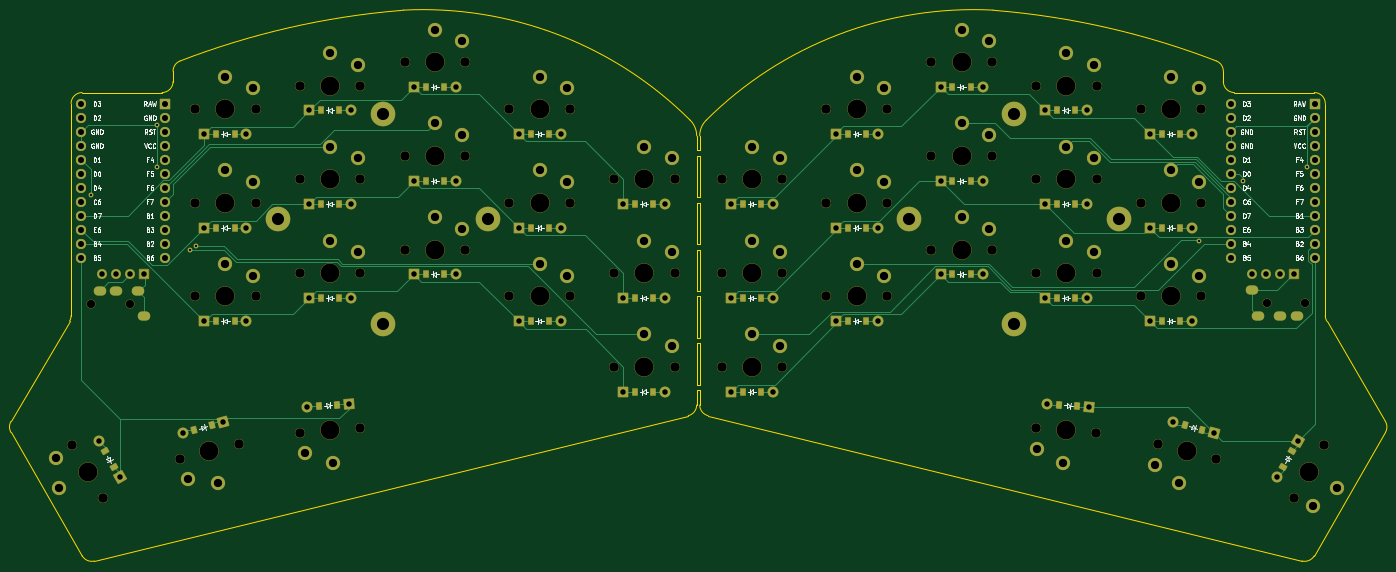
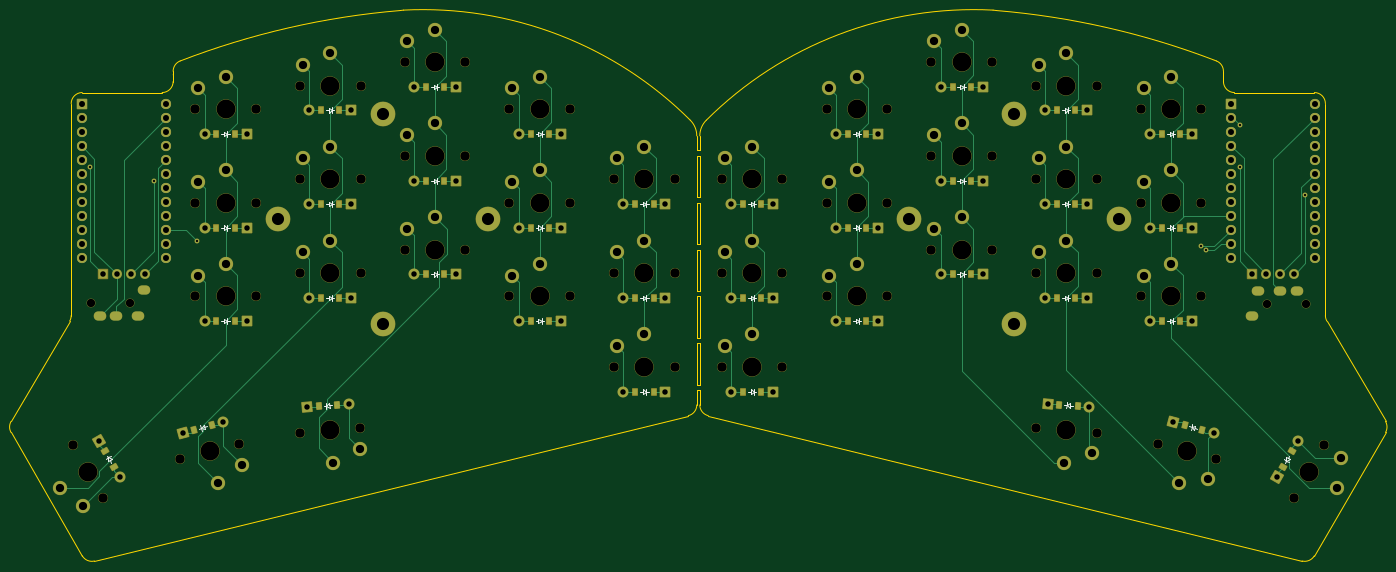
Circuit board: 11 layer files. Board 249.4 x 99.9 mm.
- bottom_copper: glitch36-CuBottom.gbr (38316 bytes)
- top_copper: glitch36-CuTop.gbr (35740 bytes)
- outline: glitch36-EdgeCuts.gbr (4328 bytes)
- bottom_mask: glitch36-MaskBottom.gbr (15934 bytes)
- top_mask: glitch36-MaskTop.gbr (15934 bytes)
- drill: glitch36-NPTH.drl (2316 bytes)
- drill: glitch36-PTH.drl (4703 bytes)
- paste: glitch36-PasteBottom.gbr (3568 bytes)
- paste: glitch36-PasteTop.gbr (3568 bytes)
- bottom_silk: glitch36-SilkBottom.gbr (30060 bytes)
- top_silk: glitch36-SilkTop.gbr (62998 bytes)

=== bottom_copper: glitch36-CuBottom.gbr (38316 bytes, source omitted) ===
=== top_copper: glitch36-CuTop.gbr (35740 bytes, source omitted) ===
=== outline: glitch36-EdgeCuts.gbr ===
%TF.GenerationSoftware,KiCad,Pcbnew,(6.0.4)*%
%TF.CreationDate,2022-07-03T23:33:08-04:00*%
%TF.ProjectId,glitch36,676c6974-6368-4333-962e-6b696361645f,v1.0.0*%
%TF.SameCoordinates,Original*%
%TF.FileFunction,Profile,NP*%
%FSLAX46Y46*%
G04 Gerber Fmt 4.6, Leading zero omitted, Abs format (unit mm)*
G04 Created by KiCad (PCBNEW (6.0.4)) date 2022-07-03 23:33:08*
%MOMM*%
%LPD*%
G01*
G04 APERTURE LIST*
%TA.AperFunction,Profile*%
%ADD10C,0.150000*%
%TD*%
G04 APERTURE END LIST*
D10*
X99782763Y-35241180D02*
X-7975369Y-8873073D01*
X-9500000Y-6930388D02*
X-9500000Y-4250000D01*
X-9500000Y39250000D02*
X-9500000Y41894563D01*
X-9500000Y30750000D02*
X-9500000Y38250000D01*
X-9500000Y22250000D02*
X-9500000Y29750000D01*
X-9500000Y13750000D02*
X-9500000Y21250000D01*
X-9500000Y5250000D02*
X-9500000Y12750000D01*
X-9500000Y-3250000D02*
X-9500000Y4250000D01*
X85500000Y52963647D02*
X85500000Y51750000D01*
X87500000Y49750000D02*
X102000000Y49750000D01*
X104000000Y47750000D02*
X104000000Y9291438D01*
X104273138Y8282505D02*
X114904058Y-9913088D01*
X114909246Y-11922022D02*
X101990184Y-34298495D01*
X-119332763Y-35241180D02*
X-11574631Y-8873073D01*
X-10050000Y-6930388D02*
X-10050000Y-4250000D01*
X-10050000Y39250000D02*
X-10050000Y41894563D01*
X-10050000Y30750000D02*
X-10050000Y38250000D01*
X-10050000Y22250000D02*
X-10050000Y29750000D01*
X-10050000Y13750000D02*
X-10050000Y21250000D01*
X-10050000Y5250000D02*
X-10050000Y12750000D01*
X-10050000Y-3250000D02*
X-10050000Y4250000D01*
X-107050000Y49750000D02*
X-121550000Y49750000D01*
X-123550000Y47750000D02*
X-123550000Y9291438D01*
X-123823138Y8282505D02*
X-134454058Y-9913088D01*
X-134459246Y-11922022D02*
X-121540184Y-34298495D01*
X-9500000Y-6930388D02*
G75*
G03*
X-7975369Y-8873073I2000000J0D01*
G01*
X85500000Y52963647D02*
G75*
G03*
X85500000Y52964279I-2000000J0D01*
G01*
X85500000Y51750000D02*
G75*
G03*
X87500000Y49750000I2000000J0D01*
G01*
X104000000Y47750000D02*
G75*
G03*
X102000000Y49750000I-2000000J0D01*
G01*
X104000000Y9291438D02*
G75*
G03*
X104273138Y8282505I2000000J0D01*
G01*
X114909247Y-11922022D02*
G75*
G03*
X114904058Y-9913089I-1732051J1000000D01*
G01*
X99782763Y-35241181D02*
G75*
G03*
X101990184Y-34298496I475370J1942686D01*
G01*
X-11574631Y-8873073D02*
G75*
G03*
X-10050000Y-6930388I-475369J1942685D01*
G01*
X-107050000Y49750000D02*
G75*
G03*
X-105050000Y51750000I0J2000000D01*
G01*
X-121550000Y49750000D02*
G75*
G03*
X-123550000Y47750000I0J-2000000D01*
G01*
X-123823138Y8282505D02*
G75*
G03*
X-123550000Y9291438I-1726862J1008933D01*
G01*
X-134454058Y-9913088D02*
G75*
G03*
X-134459247Y-11922021I1726862J-1008934D01*
G01*
X-121540184Y-34298495D02*
G75*
G03*
X-119332764Y-35241180I1732051J1000000D01*
G01*
X-10050000Y38250000D02*
X-9500000Y38250000D01*
X-10050000Y39250000D02*
X-9500000Y39250000D01*
X-10050000Y29750000D02*
X-9500000Y29750000D01*
X-10050000Y30750000D02*
X-9500000Y30750000D01*
X-10050000Y21250000D02*
X-9500000Y21250000D01*
X-10050000Y22250000D02*
X-9500000Y22250000D01*
X-10050000Y12750000D02*
X-9500000Y12750000D01*
X-10050000Y13750000D02*
X-9500000Y13750000D01*
X-10050000Y4250000D02*
X-9500000Y4250000D01*
X-10050000Y5250000D02*
X-9500000Y5250000D01*
X-10050000Y-4250000D02*
X-9500000Y-4250000D01*
X-10050000Y-3250000D02*
X-9500000Y-3250000D01*
X43704019Y64705581D02*
G75*
G03*
X-8325347Y44726067I-3504019J-68610581D01*
G01*
X-11224652Y44726066D02*
G75*
G03*
X-63254018Y64705581I-48525348J-48631066D01*
G01*
X-63254018Y64705582D02*
G75*
G03*
X-63856460Y64628647I204018J-3994795D01*
G01*
X-10050000Y41894563D02*
G75*
G03*
X-11224652Y44726066I-4000000J0D01*
G01*
X-8325348Y44726066D02*
G75*
G03*
X-9500000Y41894563I2825348J-2831503D01*
G01*
X44306460Y64628646D02*
G75*
G03*
X43704018Y64705581I-806460J-3917859D01*
G01*
X84219335Y55482251D02*
G75*
G03*
X44306460Y64628647I-51799335J-134382251D01*
G01*
X-63856460Y64628647D02*
G75*
G03*
X-103769335Y55482251I11886460J-143528647D01*
G01*
X85500000Y53616090D02*
X85500000Y52964279D01*
X-105050000Y51750000D02*
X-105050000Y53616090D01*
X-103769335Y55482251D02*
G75*
G03*
X-105050000Y53616090I719335J-1866161D01*
G01*
X85500000Y53616090D02*
G75*
G03*
X84219335Y55482251I-2000000J0D01*
G01*
M02*

=== bottom_mask: glitch36-MaskBottom.gbr (15934 bytes, source omitted) ===
=== top_mask: glitch36-MaskTop.gbr (15934 bytes, source omitted) ===
=== drill: glitch36-NPTH.drl ===
M48
; DRILL file {KiCad (6.0.4)} date Sun Jul  3 23:33:08 2022
; FORMAT={-:-/ absolute / inch / decimal}
; #@! TF.CreationDate,2022-07-03T23:33:08-04:00
; #@! TF.GenerationSoftware,Kicad,Pcbnew,(6.0.4)
; #@! TF.FileFunction,NonPlated,1,2,NPTH
FMAT,2
INCH
; #@! TA.AperFunction,NonPlated,NPTH,ComponentDrill
T1C0.0591
; #@! TA.AperFunction,NonPlated,NPTH,ComponentDrill
T2C0.0670
; #@! TA.AperFunction,NonPlated,NPTH,ComponentDrill
T3C0.1350
%
G90
G05
T1
X-4.7224Y0.4508
X-4.4469Y0.4508
X3.6772Y0.4547
X3.9528Y0.4547
T2
X-4.8545Y-0.5608
X-4.6379Y-0.9358
X-4.0852Y-0.6608
X-3.9783Y1.8406
X-3.9783Y1.1713
X-3.9783Y0.502
X-3.6669Y-0.5488
X-3.5453Y1.8406
X-3.5453Y1.1713
X-3.5453Y0.502
X-3.2303Y2.0079
X-3.2303Y1.3386
X-3.2303Y0.6693
X-3.2295Y-0.4716
X-2.7981Y-0.4339
X-2.7972Y2.0079
X-2.7972Y1.3386
X-2.7972Y0.6693
X-2.4823Y2.1752
X-2.4823Y1.5059
X-2.4823Y0.8366
X-2.0492Y2.1752
X-2.0492Y1.5059
X-2.0492Y0.8366
X-1.7343Y1.8406
X-1.7343Y1.1713
X-1.7343Y0.502
X-1.3012Y1.8406
X-1.3012Y1.1713
X-1.3012Y0.502
X-0.9862Y1.3386
X-0.9862Y0.6693
X-0.9862Y0.0
X-0.5531Y1.3386
X-0.5531Y0.6693
X-0.5531Y0.0
X-0.2165Y1.3386
X-0.2165Y0.6693
X-0.2165Y0.0
X0.2165Y1.3386
X0.2165Y0.6693
X0.2165Y0.0
X0.5315Y1.8406
X0.5315Y1.1713
X0.5315Y0.502
X0.9646Y1.8406
X0.9646Y1.1713
X0.9646Y0.502
X1.2795Y2.1752
X1.2795Y1.5059
X1.2795Y0.8366
X1.7126Y2.1752
X1.7126Y1.5059
X1.7126Y0.8366
X2.0276Y2.0079
X2.0276Y1.3386
X2.0276Y0.6693
X2.0284Y-0.4339
X2.4598Y-0.4716
X2.4606Y2.0079
X2.4606Y1.3386
X2.4606Y0.6693
X2.7756Y1.8406
X2.7756Y1.1713
X2.7756Y0.502
X2.8972Y-0.5488
X3.2087Y1.8406
X3.2087Y1.1713
X3.2087Y0.502
X3.3155Y-0.6608
X3.8683Y-0.9358
X4.0848Y-0.5608
T3
X-4.7462Y-0.7483
X-3.8761Y-0.6048
X-3.7618Y1.8406
X-3.7618Y1.1713
X-3.7618Y0.502
X-3.0138Y2.0079
X-3.0138Y1.3386
X-3.0138Y0.6693
X-3.0138Y-0.4528
X-2.2657Y2.1752
X-2.2657Y1.5059
X-2.2657Y0.8366
X-1.5177Y1.8406
X-1.5177Y1.1713
X-1.5177Y0.502
X-0.7697Y1.3386
X-0.7697Y0.6693
X-0.7697Y0.0
X0.0Y1.3386
X0.0Y0.6693
X0.0Y0.0
X0.748Y1.8406
X0.748Y1.1713
X0.748Y0.502
X1.4961Y2.1752
X1.4961Y1.5059
X1.4961Y0.8366
X2.2441Y2.0079
X2.2441Y1.3386
X2.2441Y0.6693
X2.2441Y-0.4528
X2.9921Y1.8406
X2.9921Y1.1713
X2.9921Y0.502
X3.1064Y-0.6048
X3.9765Y-0.7483
T0
M30

=== drill: glitch36-PTH.drl ===
M48
; DRILL file {KiCad (6.0.4)} date Sun Jul  3 23:33:08 2022
; FORMAT={-:-/ absolute / inch / decimal}
; #@! TF.CreationDate,2022-07-03T23:33:08-04:00
; #@! TF.GenerationSoftware,Kicad,Pcbnew,(6.0.4)
; #@! TF.FileFunction,Plated,1,2,PTH
FMAT,2
INCH
; #@! TA.AperFunction,Plated,PTH,ViaDrill
T1C0.0157
; #@! TA.AperFunction,Plated,PTH,ComponentDrill
T2C0.0354
; #@! TA.AperFunction,Plated,PTH,ComponentDrill
T3C0.0390
; #@! TA.AperFunction,Plated,PTH,ComponentDrill
T4C0.0394
; #@! TA.AperFunction,Plated,PTH,ComponentDrill
T5C0.0430
; #@! TA.AperFunction,Plated,PTH,ComponentDrill
T6C0.0591
; #@! TA.AperFunction,Plated,PTH,ComponentDrill
T7C0.0866
%
G90
G05
T1
X-4.7205Y1.2283
X-4.252Y1.7283
X-4.252Y1.4291
X-4.0118Y0.8337
X-3.9724Y0.8622
X3.1929Y0.9006
X3.5049Y1.3268
X3.9606Y1.4291
T3
X-4.6678Y-0.5298
X-4.5178Y-0.7896
X-4.0668Y-0.4725
X-3.9118Y1.6634
X-3.9118Y0.9941
X-3.9118Y0.3248
X-3.777Y-0.3948
X-3.6118Y1.6634
X-3.6118Y0.9941
X-3.6118Y0.3248
X-3.1786Y-0.2893
X-3.1638Y1.8307
X-3.1638Y1.1614
X-3.1638Y0.4921
X-2.8798Y-0.2632
X-2.8638Y1.8307
X-2.8638Y1.1614
X-2.8638Y0.4921
X-2.4157Y1.998
X-2.4157Y1.3287
X-2.4157Y0.6594
X-2.1157Y1.998
X-2.1157Y1.3287
X-2.1157Y0.6594
X-1.6677Y1.6634
X-1.6677Y0.9941
X-1.6677Y0.3248
X-1.3677Y1.6634
X-1.3677Y0.9941
X-1.3677Y0.3248
X-0.9197Y1.1614
X-0.9197Y0.4921
X-0.9197Y-0.1772
X-0.6197Y1.1614
X-0.6197Y0.4921
X-0.6197Y-0.1772
X-0.15Y1.1614
X-0.15Y0.4921
X-0.15Y-0.1772
X0.15Y1.1614
X0.15Y0.4921
X0.15Y-0.1772
X0.598Y1.6634
X0.598Y0.9941
X0.598Y0.3248
X0.898Y1.6634
X0.898Y0.9941
X0.898Y0.3248
X1.3461Y1.998
X1.3461Y1.3287
X1.3461Y0.6594
X1.6461Y1.998
X1.6461Y1.3287
X1.6461Y0.6594
X2.0941Y1.8307
X2.0941Y1.1614
X2.0941Y0.4921
X2.1101Y-0.2632
X2.3941Y1.8307
X2.3941Y1.1614
X2.3941Y0.4921
X2.409Y-0.2893
X2.8421Y1.6634
X2.8421Y0.9941
X2.8421Y0.3248
X3.0073Y-0.3948
X3.1421Y1.6634
X3.1421Y0.9941
X3.1421Y0.3248
X3.2971Y-0.4725
X3.7481Y-0.7896
X3.8981Y-0.5298
T4
X-4.6406Y0.6634
X-4.5406Y0.6634
X-4.4406Y0.6634
X-4.3406Y0.6634
X3.5701Y0.6634
X3.6701Y0.6634
X3.7701Y0.6634
X3.8701Y0.6634
T5
X-4.7902Y1.8787
X-4.7902Y1.7787
X-4.7902Y1.6787
X-4.7902Y1.5787
X-4.7902Y1.4787
X-4.7902Y1.3787
X-4.7902Y1.2787
X-4.7902Y1.1787
X-4.7902Y1.0787
X-4.7902Y0.9787
X-4.7902Y0.8787
X-4.7902Y0.7787
X-4.1902Y1.8787
X-4.1902Y1.7787
X-4.1902Y1.6787
X-4.1902Y1.5787
X-4.1902Y1.4787
X-4.1902Y1.3787
X-4.1902Y1.2787
X-4.1902Y1.1787
X-4.1902Y1.0787
X-4.1902Y0.9787
X-4.1902Y0.8787
X-4.1902Y0.7787
X3.4205Y1.8787
X3.4205Y1.7787
X3.4205Y1.6787
X3.4205Y1.5787
X3.4205Y1.4787
X3.4205Y1.3787
X3.4205Y1.2787
X3.4205Y1.1787
X3.4205Y1.0787
X3.4205Y0.9787
X3.4205Y0.8787
X3.4205Y0.7787
X4.0205Y1.8787
X4.0205Y1.7787
X4.0205Y1.6787
X4.0205Y1.5787
X4.0205Y1.4787
X4.0205Y1.3787
X4.0205Y1.2787
X4.0205Y1.1787
X4.0205Y1.0787
X4.0205Y0.9787
X4.0205Y0.8787
X4.0205Y0.7787
T6
X-4.9742Y-0.6526
X-4.9474Y-0.8644
X-4.0275Y-0.8003
X-3.8159Y-0.8292
X-3.7618Y2.0728
X-3.7618Y1.4035
X-3.7618Y0.7343
X-3.565Y1.9902
X-3.565Y1.3209
X-3.565Y0.6516
X-3.1968Y-0.6189
X-3.0138Y2.2402
X-3.0138Y1.5709
X-3.0138Y0.9016
X-2.9935Y-0.6842
X-2.8169Y2.1575
X-2.8169Y1.4882
X-2.8169Y0.8189
X-2.2657Y2.4075
X-2.2657Y1.7382
X-2.2657Y1.0689
X-2.0689Y2.3248
X-2.0689Y1.6555
X-2.0689Y0.9862
X-1.5177Y2.0728
X-1.5177Y1.4035
X-1.5177Y0.7343
X-1.3209Y1.9902
X-1.3209Y1.3209
X-1.3209Y0.6516
X-0.7697Y1.5709
X-0.7697Y0.9016
X-0.7697Y0.2323
X-0.5728Y1.4882
X-0.5728Y0.8189
X-0.5728Y0.1496
X0.0Y1.5709
X0.0Y0.9016
X0.0Y0.2323
X0.1969Y1.4882
X0.1969Y0.8189
X0.1969Y0.1496
X0.748Y2.0728
X0.748Y1.4035
X0.748Y0.7343
X0.9449Y1.9902
X0.9449Y1.3209
X0.9449Y0.6516
X1.4961Y2.4075
X1.4961Y1.7382
X1.4961Y1.0689
X1.6929Y2.3248
X1.6929Y1.6555
X1.6929Y0.9862
X2.035Y-0.5846
X2.2238Y-0.6842
X2.2441Y2.2402
X2.2441Y1.5709
X2.2441Y0.9016
X2.4409Y2.1575
X2.4409Y1.4882
X2.4409Y0.8189
X2.8775Y-0.6984
X2.9921Y2.0728
X2.9921Y1.4035
X2.9921Y0.7343
X3.0462Y-0.8292
X3.189Y1.9902
X3.189Y1.3209
X3.189Y0.6516
X4.0077Y-0.9936
X4.1777Y-0.8644
T7
X-3.3898Y1.0531
X-2.6398Y1.8031
X-2.6398Y0.3031
X-1.8898Y1.0531
X1.1201Y1.0531
X1.8701Y1.8031
X1.8701Y0.3031
X2.6201Y1.0531
T2
G00X-4.6713Y0.5413
M15
G01X-4.6476Y0.5413
M16
G05
G00X-4.5531Y0.5413
M15
G01X-4.5295Y0.5413
M16
G05
G00X-4.3957Y0.5413
M15
G01X-4.372Y0.5413
M16
G05
G00X-4.3524Y0.3602
M15
G01X-4.3287Y0.3602
M16
G05
G00X3.5827Y0.5453
M15
G01X3.5591Y0.5453
M16
G05
G00X3.626Y0.3642
M15
G01X3.6024Y0.3642
M16
G05
G00X3.7835Y0.3642
M15
G01X3.7598Y0.3642
M16
G05
G00X3.9016Y0.3642
M15
G01X3.878Y0.3642
M16
G05
T0
M30

=== paste: glitch36-PasteBottom.gbr ===
%TF.GenerationSoftware,KiCad,Pcbnew,(6.0.4)*%
%TF.CreationDate,2022-07-03T23:33:08-04:00*%
%TF.ProjectId,glitch36,676c6974-6368-4333-962e-6b696361645f,v1.0.0*%
%TF.SameCoordinates,Original*%
%TF.FileFunction,Paste,Bot*%
%TF.FilePolarity,Positive*%
%FSLAX46Y46*%
G04 Gerber Fmt 4.6, Leading zero omitted, Abs format (unit mm)*
G04 Created by KiCad (PCBNEW (6.0.4)) date 2022-07-03 23:33:08*
%MOMM*%
%LPD*%
G01*
G04 APERTURE LIST*
G04 Aperture macros list*
%AMRotRect*
0 Rectangle, with rotation*
0 The origin of the aperture is its center*
0 $1 length*
0 $2 width*
0 $3 Rotation angle, in degrees counterclockwise*
0 Add horizontal line*
21,1,$1,$2,0,0,$3*%
G04 Aperture macros list end*
%ADD10R,0.900000X1.200000*%
%ADD11RotRect,0.900000X1.200000X175.000000*%
%ADD12RotRect,0.900000X1.200000X165.000000*%
%ADD13RotRect,0.900000X1.200000X240.000000*%
%ADD14RotRect,0.900000X1.200000X185.000000*%
%ADD15RotRect,0.900000X1.200000X195.000000*%
%ADD16RotRect,0.900000X1.200000X120.000000*%
G04 APERTURE END LIST*
D10*
%TO.C,D1*%
X1650000Y-4500000D03*
X-1650000Y-4500000D03*
%TD*%
%TO.C,D2*%
X1650000Y12500000D03*
X-1650000Y12500000D03*
%TD*%
%TO.C,D3*%
X1650000Y29500000D03*
X-1650000Y29500000D03*
%TD*%
%TO.C,D4*%
X20650000Y8250000D03*
X17350000Y8250000D03*
%TD*%
%TO.C,D5*%
X20650000Y25250000D03*
X17350000Y25250000D03*
%TD*%
%TO.C,D6*%
X20650000Y42250000D03*
X17350000Y42250000D03*
%TD*%
%TO.C,D7*%
X39650000Y16750000D03*
X36350000Y16750000D03*
%TD*%
%TO.C,D8*%
X39650000Y33750000D03*
X36350000Y33750000D03*
%TD*%
%TO.C,D9*%
X39650000Y50750000D03*
X36350000Y50750000D03*
%TD*%
%TO.C,D10*%
X58650000Y12500000D03*
X55350000Y12500000D03*
%TD*%
%TO.C,D11*%
X58650000Y29500000D03*
X55350000Y29500000D03*
%TD*%
%TO.C,D12*%
X58650000Y46500000D03*
X55350000Y46500000D03*
%TD*%
%TO.C,D13*%
X77650000Y8250000D03*
X74350000Y8250000D03*
%TD*%
%TO.C,D14*%
X77650000Y25250000D03*
X74350000Y25250000D03*
%TD*%
%TO.C,D15*%
X77650000Y42250000D03*
X74350000Y42250000D03*
%TD*%
D11*
%TO.C,D16*%
X55748480Y-6873317D03*
X59035922Y-7160931D03*
%TD*%
D12*
%TO.C,D17*%
X78472656Y-10588152D03*
X81660212Y-11442254D03*
%TD*%
D13*
%TO.C,D18*%
X96281715Y-18185852D03*
X97931715Y-15327968D03*
%TD*%
D10*
%TO.C,D19*%
X-17900000Y-4500000D03*
X-21200000Y-4500000D03*
%TD*%
%TO.C,D20*%
X-17900000Y12500000D03*
X-21200000Y12500000D03*
%TD*%
%TO.C,D21*%
X-17900000Y29500000D03*
X-21200000Y29500000D03*
%TD*%
%TO.C,D22*%
X-36900000Y8250000D03*
X-40200000Y8250000D03*
%TD*%
%TO.C,D23*%
X-36900000Y25250000D03*
X-40200000Y25250000D03*
%TD*%
%TO.C,D24*%
X-36900000Y42250000D03*
X-40200000Y42250000D03*
%TD*%
%TO.C,D25*%
X-55900000Y16750000D03*
X-59200000Y16750000D03*
%TD*%
%TO.C,D26*%
X-55900000Y33750000D03*
X-59200000Y33750000D03*
%TD*%
%TO.C,D27*%
X-55900000Y50750000D03*
X-59200000Y50750000D03*
%TD*%
%TO.C,D28*%
X-74900000Y12500000D03*
X-78200000Y12500000D03*
%TD*%
%TO.C,D29*%
X-74900000Y29500000D03*
X-78200000Y29500000D03*
%TD*%
%TO.C,D30*%
X-74900000Y46500000D03*
X-78200000Y46500000D03*
%TD*%
%TO.C,D31*%
X-93900000Y8250000D03*
X-97200000Y8250000D03*
%TD*%
%TO.C,D32*%
X-93900000Y25250000D03*
X-97200000Y25250000D03*
%TD*%
%TO.C,D33*%
X-93900000Y42250000D03*
X-97200000Y42250000D03*
%TD*%
D14*
%TO.C,D34*%
X-78585922Y-7160931D03*
X-75298480Y-6873317D03*
%TD*%
D15*
%TO.C,D35*%
X-101210212Y-11442254D03*
X-98022656Y-10588152D03*
%TD*%
D16*
%TO.C,D36*%
X-117481715Y-15327968D03*
X-115831715Y-18185852D03*
%TD*%
M02*

=== paste: glitch36-PasteTop.gbr ===
%TF.GenerationSoftware,KiCad,Pcbnew,(6.0.4)*%
%TF.CreationDate,2022-07-03T23:33:08-04:00*%
%TF.ProjectId,glitch36,676c6974-6368-4333-962e-6b696361645f,v1.0.0*%
%TF.SameCoordinates,Original*%
%TF.FileFunction,Paste,Top*%
%TF.FilePolarity,Positive*%
%FSLAX46Y46*%
G04 Gerber Fmt 4.6, Leading zero omitted, Abs format (unit mm)*
G04 Created by KiCad (PCBNEW (6.0.4)) date 2022-07-03 23:33:08*
%MOMM*%
%LPD*%
G01*
G04 APERTURE LIST*
G04 Aperture macros list*
%AMRotRect*
0 Rectangle, with rotation*
0 The origin of the aperture is its center*
0 $1 length*
0 $2 width*
0 $3 Rotation angle, in degrees counterclockwise*
0 Add horizontal line*
21,1,$1,$2,0,0,$3*%
G04 Aperture macros list end*
%ADD10R,0.900000X1.200000*%
%ADD11RotRect,0.900000X1.200000X175.000000*%
%ADD12RotRect,0.900000X1.200000X165.000000*%
%ADD13RotRect,0.900000X1.200000X240.000000*%
%ADD14RotRect,0.900000X1.200000X185.000000*%
%ADD15RotRect,0.900000X1.200000X195.000000*%
%ADD16RotRect,0.900000X1.200000X120.000000*%
G04 APERTURE END LIST*
D10*
%TO.C,D1*%
X-1650000Y-4500000D03*
X1650000Y-4500000D03*
%TD*%
%TO.C,D2*%
X-1650000Y12500000D03*
X1650000Y12500000D03*
%TD*%
%TO.C,D3*%
X-1650000Y29500000D03*
X1650000Y29500000D03*
%TD*%
%TO.C,D4*%
X17350000Y8250000D03*
X20650000Y8250000D03*
%TD*%
%TO.C,D5*%
X17350000Y25250000D03*
X20650000Y25250000D03*
%TD*%
%TO.C,D6*%
X17350000Y42250000D03*
X20650000Y42250000D03*
%TD*%
%TO.C,D7*%
X36350000Y16750000D03*
X39650000Y16750000D03*
%TD*%
%TO.C,D8*%
X36350000Y33750000D03*
X39650000Y33750000D03*
%TD*%
%TO.C,D9*%
X36350000Y50750000D03*
X39650000Y50750000D03*
%TD*%
%TO.C,D10*%
X55350000Y12500000D03*
X58650000Y12500000D03*
%TD*%
%TO.C,D11*%
X55350000Y29500000D03*
X58650000Y29500000D03*
%TD*%
%TO.C,D12*%
X55350000Y46500000D03*
X58650000Y46500000D03*
%TD*%
%TO.C,D13*%
X74350000Y8250000D03*
X77650000Y8250000D03*
%TD*%
%TO.C,D14*%
X74350000Y25250000D03*
X77650000Y25250000D03*
%TD*%
%TO.C,D15*%
X74350000Y42250000D03*
X77650000Y42250000D03*
%TD*%
D11*
%TO.C,D16*%
X59035922Y-7160931D03*
X55748480Y-6873317D03*
%TD*%
D12*
%TO.C,D17*%
X81660212Y-11442254D03*
X78472656Y-10588152D03*
%TD*%
D13*
%TO.C,D18*%
X97931715Y-15327968D03*
X96281715Y-18185852D03*
%TD*%
D10*
%TO.C,D19*%
X-21200000Y-4500000D03*
X-17900000Y-4500000D03*
%TD*%
%TO.C,D20*%
X-21200000Y12500000D03*
X-17900000Y12500000D03*
%TD*%
%TO.C,D21*%
X-21200000Y29500000D03*
X-17900000Y29500000D03*
%TD*%
%TO.C,D22*%
X-40200000Y8250000D03*
X-36900000Y8250000D03*
%TD*%
%TO.C,D23*%
X-40200000Y25250000D03*
X-36900000Y25250000D03*
%TD*%
%TO.C,D24*%
X-40200000Y42250000D03*
X-36900000Y42250000D03*
%TD*%
%TO.C,D25*%
X-59200000Y16750000D03*
X-55900000Y16750000D03*
%TD*%
%TO.C,D26*%
X-59200000Y33750000D03*
X-55900000Y33750000D03*
%TD*%
%TO.C,D27*%
X-59200000Y50750000D03*
X-55900000Y50750000D03*
%TD*%
%TO.C,D28*%
X-78200000Y12500000D03*
X-74900000Y12500000D03*
%TD*%
%TO.C,D29*%
X-78200000Y29500000D03*
X-74900000Y29500000D03*
%TD*%
%TO.C,D30*%
X-78200000Y46500000D03*
X-74900000Y46500000D03*
%TD*%
%TO.C,D31*%
X-97200000Y8250000D03*
X-93900000Y8250000D03*
%TD*%
%TO.C,D32*%
X-97200000Y25250000D03*
X-93900000Y25250000D03*
%TD*%
%TO.C,D33*%
X-97200000Y42250000D03*
X-93900000Y42250000D03*
%TD*%
D14*
%TO.C,D34*%
X-75298480Y-6873317D03*
X-78585922Y-7160931D03*
%TD*%
D15*
%TO.C,D35*%
X-98022656Y-10588152D03*
X-101210212Y-11442254D03*
%TD*%
D16*
%TO.C,D36*%
X-115831715Y-18185852D03*
X-117481715Y-15327968D03*
%TD*%
M02*

=== bottom_silk: glitch36-SilkBottom.gbr (30060 bytes, source omitted) ===
=== top_silk: glitch36-SilkTop.gbr (62998 bytes, source omitted) ===
